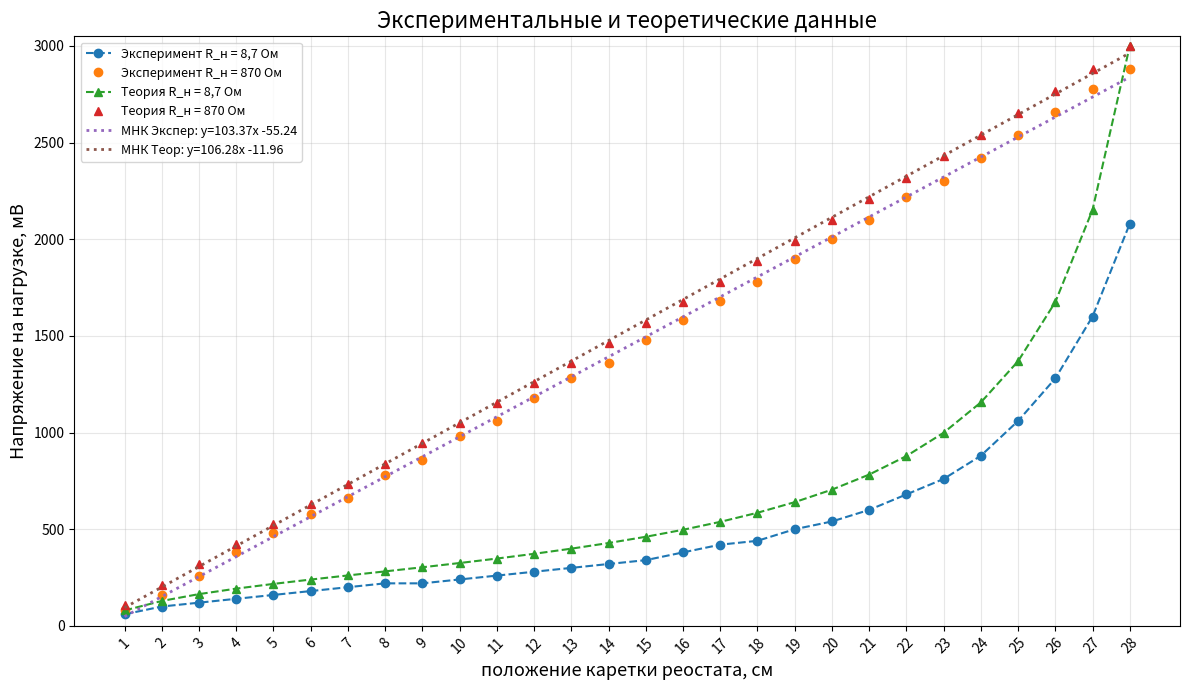

Source code (Python):
import numpy as np
import matplotlib.pyplot as plt

# chat_gpt brat svat spasibo tebe
# ============================================================
# 1. ДАННЫЕ
# ============================================================

# Здесь ты сам задаёшь значения X.
# Например, это могут быть значения из столбца A.
x = np.array([
    1, 2, 3, 4, 5, 6, 7, 8,
    9, 10, 11, 12, 13, 14, 15, 16,
    17, 18, 19, 20, 21, 22, 23, 24,
    25, 26, 27, 28
])


# ------------------------------------------------------------
# 1-я экспериментальная серия
# F из Excel
# Для неё МНК и корреляцию НЕ считаем.
# ------------------------------------------------------------

exp1_F = np.array([
    60, 100, 120, 140, 160, 180, 200, 220, 220, 240, 260, 
    280, 300, 320, 340, 380, 420, 440,
    500, 540, 600, 680, 760, 880, 1060, 1280,1600, 2080
])

# ------------------------------------------------------------
# 2-я экспериментальная серия
# H  из Excel
# Для неё считаем МНК и корреляцию.
# ------------------------------------------------------------

exp2_H = np.array([
    80, 160, 260, 380, 480, 580, 660, 780, 860, 980, 1060, 1180, 1280,
    1360, 1480, 1580, 1680, 1780, 1900, 2000, 2100, 2220, 2300,
    2420, 2540, 2660, 2780, 2880
])

# ------------------------------------------------------------
# 1-я теоретическая серия
# B из Excel
# МНК и корреляцию НЕ считаем.
# ------------------------------------------------------------

theory1_B = np.array([
    79.69639469, 128.8343558, 164.2764016, 192.6605505, 217.1664943,
    239.5437262, 260.8695652, 281.8791946, 303.127506, 325.0773994,
    348.1537302, 372.7810651, 399.4147769, 428.5714286, 460.8632041,
    497.0414201, 538.0557649, 585.1393189, 639.935846, 704.6979866,
    782.6086957, 878.3269962, 998.9658738, 1155.963303, 1368.970013,
    1674.846626, 2151.802657, 3000
])


# ------------------------------------------------------------
# 2-я теоретическая серия
# C из Excel
# Для неё считаем МНК и корреляцию.
# ------------------------------------------------------------

theory2_C = np.array([
    106.7751366, 212.8737962, 318.3828174, 423.3870968, 527.9698303, 632.2127446,
    736.196319, 840, 943.7024092, 1047.381546, 1151.114987, 1254.98008, 1359.054138, 1463.414634,
    1568.13939, 1673.306773, 1778.995889, 1885.286783, 1992.260642, 2100, 2208.588957,
    2318.113397, 2428.661219, 2540.322581, 2653.190145, 2767.359351, 2882.928689, 3000
])


# ============================================================
# 2. ФУНКЦИЯ МЕТОДА НАИМЕНЬШИХ КВАДРАТОВ
# ============================================================

def mnk(x, y):
    """
    Ищет линейную зависимость:

        y = k*x + b

    Возвращает:
        k - коэффициент наклона
        b - свободный член
        r - коэффициент корреляции
    """

    # np.polyfit(..., 1) ищет прямую первой степени:
    #
    # y = k*x + b
    #
    k, b = np.polyfit(x, y, 1)

    # Коэффициент корреляции Пирсона.
    r = np.corrcoef(x, y)[0, 1]

    return k, b, r


# ============================================================
# 3. ПРОВЕРКА ДАННЫХ
# ============================================================

# Для каждого графика количество X и Y должно совпадать.

if len(x) != len(exp1_F):
    raise ValueError("x и exp1_F имеют разное количество элементов")

if len(x) != len(exp2_H):
    raise ValueError("x и exp2_H имеют разное количество элементов")

if len(x) != len(theory1_B):
    raise ValueError("x и theory1_B имеют разное количество элементов")

if len(x) != len(theory2_C):
    raise ValueError("x и theory2_C имеют разное количество элементов")


# ============================================================
# 4. РАСЧЁТ МНК
# ============================================================

# Для H
k_H, b_H, r_H = mnk(x, exp2_H)

# Для C
k_C, b_C, r_C = mnk(x, theory2_C)


# ============================================================
# 5. ВЫВОД РЕЗУЛЬТАТОВ
# ============================================================

print("=" * 60)
print("РЕЗУЛЬТАТЫ МНК И КОРРЕЛЯЦИИ")
print("=" * 60)

print("\n2-я экспериментальная серия — H")
print(f"МНК: y = {k_H:.6f} * x + ({b_H:.6f})")
print(f"Коэффициент корреляции: r = {r_H:.8f}")


print("\n2-я теоретическая серия — C")
print(f"МНК: y = {k_C:.6f} * x + ({b_C:.6f})")
print(f"Коэффициент корреляции: r = {r_C:.8f}")

print("=" * 60)


# ============================================================
# 6. СОЗДАНИЕ ГРАФИКА
# ============================================================

fig, ax = plt.subplots(figsize=(12, 7))


# ------------------------------------------------------------
# Эксперимент 1
# ------------------------------------------------------------

ax.plot(
    x,
    exp1_F,
    marker="o",
    linestyle="--",
    label="Эксперимент R_н = 8,7 Ом"
)

# ------------------------------------------------------------
# Эксперимент 2
# ------------------------------------------------------------

ax.plot(
    x,
    exp2_H,
    marker="o",
    linestyle="",
    label="Эксперимент R_н = 870 Ом"
)

# ------------------------------------------------------------
# Теория 1
# ------------------------------------------------------------

ax.plot(
    x,
    theory1_B,
    marker="^",
    linestyle="--",
    label="Теория R_н = 8,7 Ом"
)


# ------------------------------------------------------------
# Теория 2
# ------------------------------------------------------------

ax.plot(
    x,
    theory2_C,
    marker="^",
    linestyle="",
    label="Теория R_н = 870 Ом"
)


# ============================================================
# 7. ПОСТРОЕНИЕ ПРЯМЫХ МНК
# ============================================================

# Создаём большое количество точек X,
# чтобы линия МНК выглядела плавной.

x_mnk = np.linspace(x.min(), x.max(), 80)      # создаём массив для вывода апроксимирующих прямых


# МНК для R_н = 870

y_H_mnk = k_H * x_mnk + b_H     # создаём массив значений y для мнк 

ax.plot(
    x_mnk,
    y_H_mnk,
    linestyle=":",
    linewidth=2,
    label=f"МНК Экспер: y={k_H:.2f}x {b_H:+.2f}"
)

# МНК для Теор

y_C_mnk = k_C * x_mnk + b_C

ax.plot(
    x_mnk,
    y_C_mnk,
    linestyle=":",
    linewidth=2,
    label=f"МНК Теор: y={k_C:.2f}x {b_C:+.2f}"
)


# ============================================================
# 8. ПОДПИСИ ГРАФИКА
# ============================================================

# ------------------------------------------------------------
# ЗДЕСЬ МОЖНО ПОМЕНЯТЬ НАЗВАНИЕ ГРАФИКА
# ------------------------------------------------------------

ax.set_title(
    "Экспериментальные и теоретические данные",
    fontsize=16
)


# ------------------------------------------------------------
# ЗДЕСЬ МОЖНО ПОДПИСАТЬ ОСИ
# ------------------------------------------------------------

ax.set_xlabel(
    "положение каретки реостата, см",
    fontsize=13
)

ax.set_ylabel(
    "Напряжение на нагрузке, мВ",
    fontsize=13
)


# ============================================================
# 9. ЗНАЧЕНИЯ НА ОСИ X
# ============================================================

# Показываем на оси X именно значения из массива x.

ax.set_xticks(x)

# Поворачиваем подписи, чтобы они не налезали друг на друга.

plt.setp(
    ax.get_xticklabels(),
    rotation=45
)

ax.set_ylim(0, 3050)
# ============================================================
# 10. СЕТКА И ЛЕГЕНДА
# ============================================================

ax.grid(
    True,
    alpha=0.3
)

ax.legend(
    loc="best",
    fontsize=9
)


# Автоматически подгоняем элементы графика.

fig.tight_layout()


# ============================================================
# 11. СОХРАНЕНИЕ
# ============================================================

# Можно сохранять как:
#
# "grafik.jpg"
# "grafik.jpeg"
# "grafik.png"
# "grafik.pdf"
# "grafik.svg"

fig.savefig(
    "grafik.jpg",
    dpi=300,
    bbox_inches="tight"
)


# ============================================================
# 12. ПОКАЗ ГРАФИКА
# ============================================================

plt.show()
